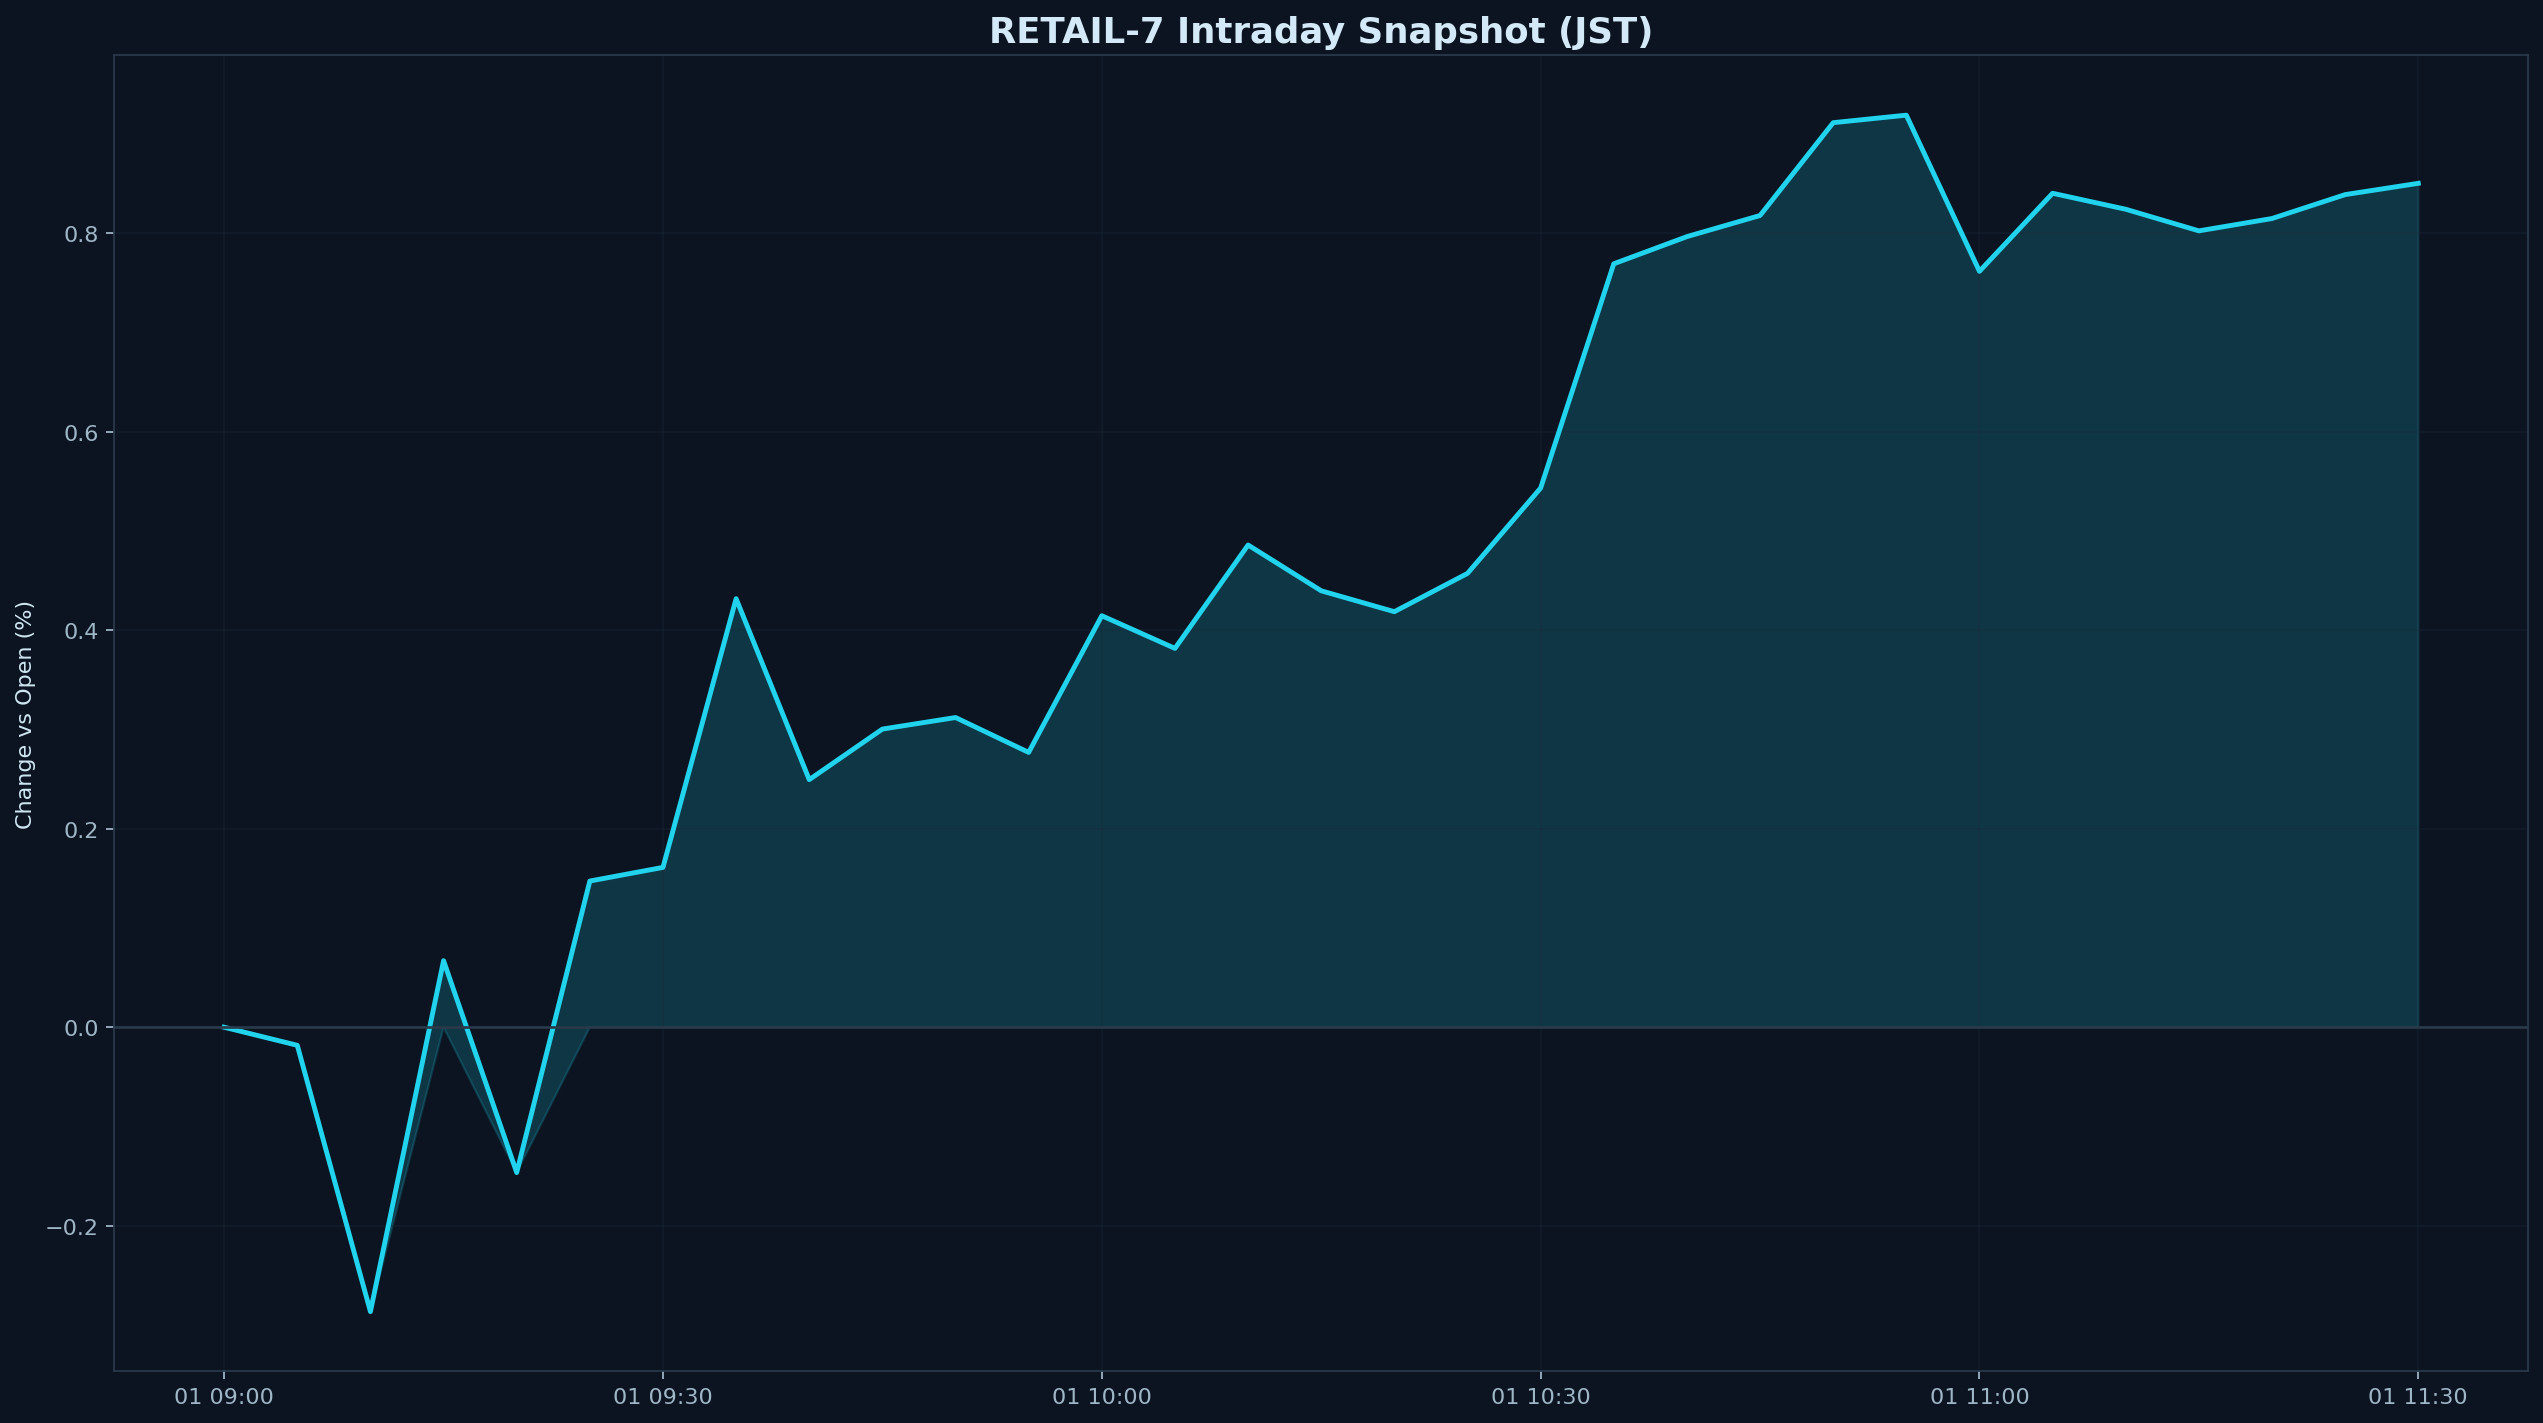

The file beside this chart, header and first rows:
datetime_jst, pct
2026-05-01 09:00:00+09:00, 0.000000
2026-05-01 09:05:00+09:00, -0.01822
2026-05-01 09:10:00+09:00, -0.2866
2026-05-01 09:15:00+09:00, 0.06706
2026-05-01 09:20:00+09:00, -0.1465
2026-05-01 09:25:00+09:00, 0.1473
2026-05-01 09:30:00+09:00, 0.1611
2026-05-01 09:35:00+09:00, 0.4318
2026-05-01 09:40:00+09:00, 0.2495
2026-05-01 09:45:00+09:00, 0.3004
2026-05-01 09:50:00+09:00, 0.3121
2026-05-01 09:55:00+09:00, 0.2769
2026-05-01 10:00:00+09:00, 0.4146
2026-05-01 10:05:00+09:00, 0.3817
2026-05-01 10:10:00+09:00, 0.4859
2026-05-01 10:15:00+09:00, 0.4398
2026-05-01 10:20:00+09:00, 0.4187
2026-05-01 10:25:00+09:00, 0.4573
2026-05-01 10:30:00+09:00, 0.5433
2026-05-01 10:35:00+09:00, 0.7693
2026-05-01 10:40:00+09:00, 0.7966
2026-05-01 10:45:00+09:00, 0.8179
2026-05-01 10:50:00+09:00, 0.9115
2026-05-01 10:55:00+09:00, 0.919
2026-05-01 11:00:00+09:00, 0.7617
2026-05-01 11:05:00+09:00, 0.8403
2026-05-01 11:10:00+09:00, 0.8242
2026-05-01 11:15:00+09:00, 0.8025
2026-05-01 11:20:00+09:00, 0.8149
2026-05-01 11:25:00+09:00, 0.839
2026-05-01 11:30:00+09:00, 0.8504
